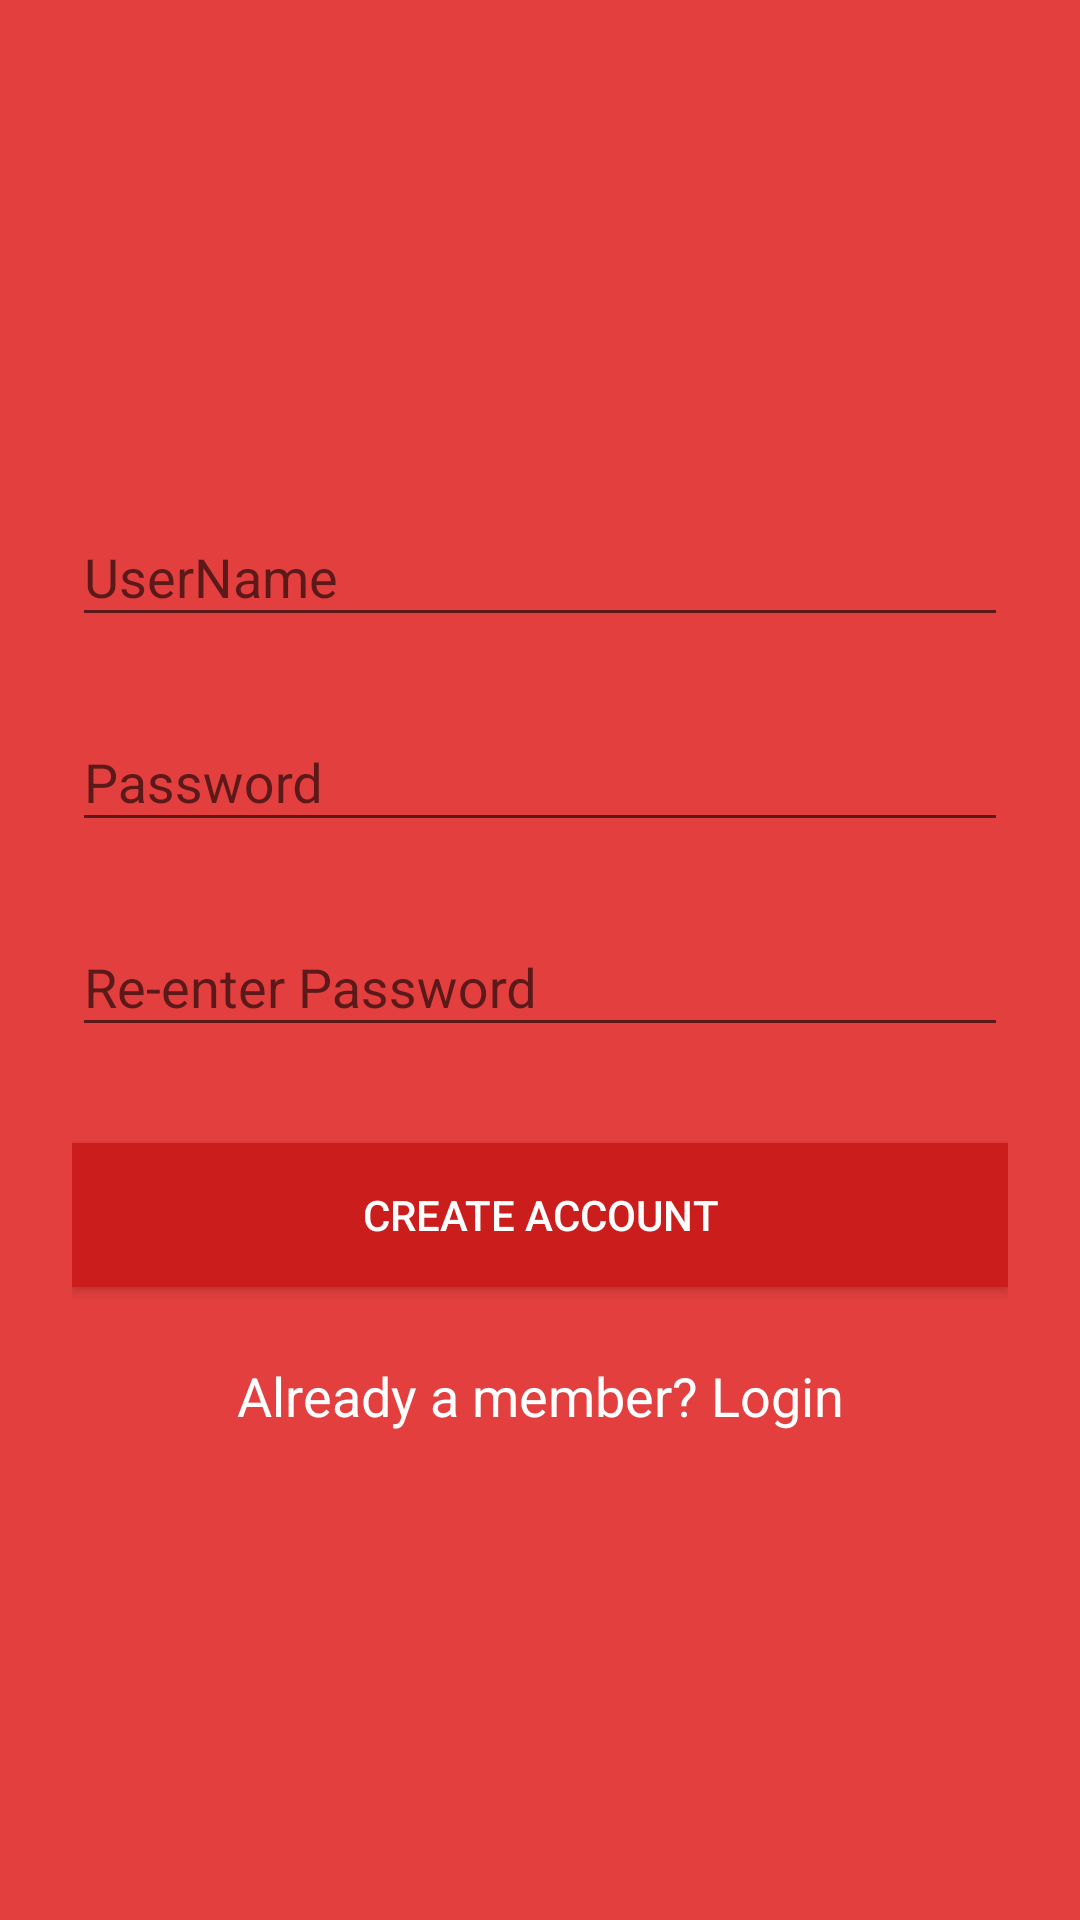

Layout XML and referenced resources for this Android screen:
<!-- AndroidManifest.xml: application theme AppTheme -->
<!-- res/layout/activity_signup.xml -->
<?xml version="1.0" encoding="utf-8"?>
<ScrollView
    xmlns:android="http://schemas.android.com/apk/res/android"
    android:layout_width="match_parent"
    android:layout_height="match_parent"
    android:background="@color/primary"
    android:fitsSystemWindows="true">

    <LinearLayout
        android:orientation="vertical"
        android:layout_width="match_parent"
        android:layout_height="wrap_content"
        android:paddingTop="56dp"
        android:paddingLeft="24dp"
        android:paddingRight="24dp">

        <ImageView android:src="@mipmap/login_logo"
            android:layout_width="wrap_content"
            android:layout_height="72dp"
            android:layout_marginBottom="24dp"
            android:layout_gravity="center_horizontal" />

        
        <android.support.design.widget.TextInputLayout
            android:layout_width="match_parent"
            android:layout_height="wrap_content"
            android:layout_marginTop="8dp"
            android:layout_marginBottom="8dp">
            <EditText android:id="@+id/input_username"
                android:layout_width="match_parent"
                android:layout_height="wrap_content"
                android:inputType="textPersonName"
                android:textColor="@color/white"
                android:hint="UserName" />
        </android.support.design.widget.TextInputLayout>

        
        <android.support.design.widget.TextInputLayout
            android:layout_width="match_parent"
            android:layout_height="wrap_content"
            android:layout_marginTop="8dp"
            android:layout_marginBottom="8dp">
            <EditText android:id="@+id/input_password"
                android:layout_width="match_parent"
                android:layout_height="wrap_content"
                android:inputType="textPassword"
                android:textColor="@color/white"
                android:hint="Password"/>
        </android.support.design.widget.TextInputLayout>

        
        <android.support.design.widget.TextInputLayout
            android:layout_width="match_parent"
            android:layout_height="wrap_content"
            android:layout_marginTop="8dp"
            android:layout_marginBottom="8dp">
            <EditText android:id="@+id/input_reEnterPassword"
                android:layout_width="match_parent"
                android:layout_height="wrap_content"
                android:textColor="@color/white"
                android:inputType="textPassword"
                android:hint="Re-enter Password"/>
        </android.support.design.widget.TextInputLayout>

        
        <android.support.v7.widget.AppCompatButton
            android:id="@+id/btn_signup"
            android:layout_width="match_parent"
            android:layout_height="wrap_content"
            android:layout_marginTop="24dp"
            android:layout_marginBottom="24dp"
            android:background="@color/primary_darker"
            android:textColor="@color/white"
            android:padding="12dp"
            android:text="Create Account"/>

        <TextView android:id="@+id/link_login"
            android:layout_width="match_parent"
            android:layout_height="wrap_content"
            android:layout_marginBottom="24dp"
            android:text="Already a member? Login"
            android:textColor="@color/white"
            android:gravity="center"
            android:textSize="18sp"/>

    </LinearLayout>
</ScrollView>
<!-- resources referenced by this layout -->
<resources>
  <color name="primary">#E43F3F</color>
  <color name="primary_darker">#CC1D1D</color>
  <color name="white">#FFFFFF</color>
  <style name="AppTheme" parent="AppTheme.Base" />
  <style name="AppTheme.Base" parent="Theme.AppCompat.Light.NoActionBar">
          <item name="colorPrimary">@color/primary</item>             
          <item name="colorPrimaryDark">@color/primary_dark</item>    
          <item name="colorAccent">@color/black</item>               
          <item name="android:windowIsTranslucent">true</item>
          <item name="android:windowBackground">@color/primary</item>
          <item name="android:fitsSystemWindows">false</item>
          <item name="android:clipToPadding">true</item>
          <item name="android:windowContentOverlay">@null</item>
      </style>
  <color name="primary_dark">#E12929</color>
  <color name="black">#000000</color>
</resources>
